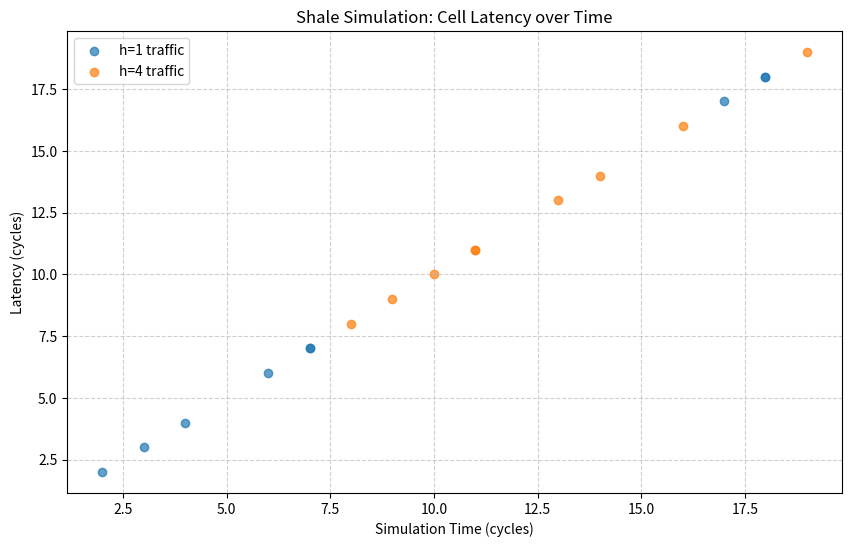
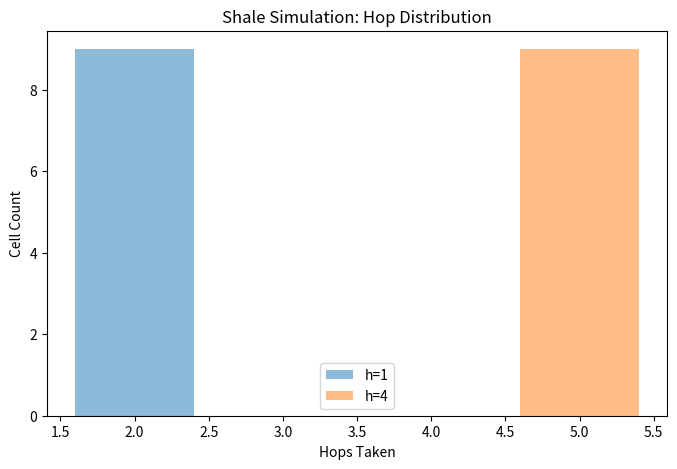

Write the Python code that produced these figures, in order.
import heapq
import random
import collections

class Cell:
    def __init__(self, src, dst, h, rank, creation_time=0):
        self.src = src
        self.dst = dst
        self.h = h  # Number of spraying hops
        self.hops_taken = 0
        self.rank = rank # Priority for PIEO
        self.creation_time = creation_time
        self.sender_id = None
        self.path = [src]
        self.is_invalid = False
        
    def __lt__(self, other):
        # Used by heapq for PIEO priority. Lower rank = higher priority.
        return self.rank < other.rank

    def __repr__(self):
        return f"Cell({self.src}->{self.dst}, h={self.h}, hops={self.hops_taken}, rank={self.rank:.2f})"

class PIEOQueue:
    """
    Push-In Extract-Out Queue.
    In Shale, we extract the highest-priority (lowest rank) cell that is ELIGIBLE.
    """
    def __init__(self):
        self.heap = []
    
    def push(self, cell):
        heapq.heappush(self.heap, cell)
    
    def pop_best_eligible(self, eligibility_func):
        temp_stack = []
        best_cell = None
        
        while self.heap:
            cell = heapq.heappop(self.heap)
            if eligibility_func(cell):
                best_cell = cell
                break
            else:
                temp_stack.append(cell)
        
        # Put back ineligible cells
        for c in temp_stack:
            heapq.heappush(self.heap, c)
            
        return best_cell

    def remove_cell(self, cell):
        # Inefficient but necessary if we remove by reference
        if cell in self.heap:
            self.heap.remove(cell)
            heapq.heapify(self.heap)

    def __len__(self):
        return len(self.heap)

class Switch:
    def __init__(self, node_id, bucket_capacity):
        self.node_id = node_id
        self.bucket_capacity = bucket_capacity
        
        # Credits: credits[neighbor_node][bucket_id]
        # bucket_id = (dst, hop_type) where hop_type is 'spray' or 'direct'
        self.credits = collections.defaultdict(lambda: collections.defaultdict(lambda: bucket_capacity))
        
        # Queues
        self.pieo_queue = PIEOQueue()
        
        # Buckets for occupancy tracking
        self.buckets = collections.defaultdict(list)
        
        # Token queues
        self.pending_credit_tokens = [] # (prev_node, bucket_id)
        self.pending_invalidation_tokens = [] # (prev_node, cell_to_invalidate)
        
        # Current neighbor in this timeslot
        self.current_neighbor = None

    def set_neighbor(self, neighbor):
        self.current_neighbor = neighbor

    def get_cell_next_step(self, cell):
        """
        Returns (next_hop, next_bucket_id) for a cell.
        VLB logic:
        - If hops_taken < h: We are spraying. Next hop is current neighbor.
        - If hops_taken >= h: We are in Direct phase. Next hop MUST be dst.
        """
        if cell.hops_taken < cell.h:
            # Spraying Phase
            next_hop = self.current_neighbor
            next_bucket_id = (cell.dst, 'spray')
        else:
            # Direct Phase
            next_hop = cell.dst
            next_bucket_id = (cell.dst, 'direct')
            
        return next_hop, next_bucket_id

    def is_cell_eligible(self, cell, failures):
        """
        Cell is eligible if:
        1. Next hop is the current physical neighbor (if direct phase, must match).
        2. Next hop has credits for the required bucket.
        3. Link is not failed.
        """
        next_hop, next_bucket = self.get_cell_next_step(cell)
        
        if next_hop is None:
            return False
            
        # If in direct phase, we can ONLY send if current_neighbor IS next_hop (the dst)
        if cell.hops_taken >= cell.h:
            if self.current_neighbor != cell.dst:
                return False
        
        # Check credits at the current physical neighbor
        # Note: In Shale, we only care about the neighbor we are actually connected to.
        if self.current_neighbor != next_hop:
            # This happens if we want to spray but next_hop is not current_neighbor?
            # No, in spraying phase we ALWAYS use current_neighbor.
            # In direct phase, we wait until current_neighbor == dst.
            return False

        # Check for link failure
        if (self.node_id, next_hop) in failures:
            return False

        return self.credits[next_hop][next_bucket] > 0

    def receive_cell(self, cell, from_node):
        cell.sender_id = from_node
        bucket_id = (cell.dst, 'spray' if cell.hops_taken < cell.h else 'direct')
        self.buckets[bucket_id].append(cell)
        self.pieo_queue.push(cell)

    def receive_credit_token(self, from_node, bucket_id):
        self.credits[from_node][bucket_id] += 1

    def receive_invalidation_token(self, cell_info):
        # Signal that the path for a certain destination is broken
        # In this simple model, we just mark matching cells as invalid so they are dropped
        for cell in self.pieo_queue.heap:
            if cell.dst == cell_info.dst:
                cell.is_invalid = True

    def step(self, failures):
        """
        1. Clean up invalid cells.
        2. Pick best eligible cell.
        3. Transmit if possible.
        4. Detect failures and generate invalidation tokens.
        """
        # 1. Clean up
        invalids = [c for c in self.pieo_queue.heap if c.is_invalid]
        for c in invalids:
            self.pieo_queue.remove_cell(c)
            # Free credits if it was from a previous hop
            if c.sender_id is not None:
                bucket_id = (c.dst, 'spray' if c.hops_taken < c.h else 'direct')
                self.pending_credit_tokens.append((c.sender_id, bucket_id))
        
        # 2. Select cell
        cell = self.pieo_queue.pop_best_eligible(lambda c: self.is_cell_eligible(c, failures))
        
        # 3. Check for blocked cells due to failures (Invalidation Token logic)
        invalidation_token = None
        for c in self.pieo_queue.heap:
            if c.is_invalid: continue
            
            next_hop, next_bucket = self.get_cell_next_step(c)
            # If the required link for the direct phase is failed
            if c.hops_taken >= c.h and self.current_neighbor == c.dst:
                if (self.node_id, next_hop) in failures:
                    # Path is broken! Generate invalidation token.
                    # In a real system, this would be sent back to the source or previous hop.
                    if c.sender_id is not None:
                        invalidation_token = (c.sender_id, c)
                        c.is_invalid = True # Drop it here too
                        break

        if not cell:
            return None, None, None, invalidation_token

        # 4. Process transmission
        next_hop, next_bucket = self.get_cell_next_step(cell)
        
        # Consume credit
        self.credits[next_hop][next_bucket] -= 1
        
        # Remove from local bucket tracking
        curr_bucket_id = (cell.dst, 'spray' if cell.hops_taken < cell.h else 'direct')
        if cell in self.buckets[curr_bucket_id]:
            self.buckets[curr_bucket_id].remove(cell)
            
        # Queue credit token for previous hop
        credit_token = None
        if cell.sender_id is not None:
            credit_token = (cell.sender_id, curr_bucket_id)
            
        return cell, next_hop, credit_token, invalidation_token

class ShaleSimulation:
    def __init__(self, num_nodes, schedules, bucket_capacity=10):
        """
        schedules: list of matching matrices. 
                   Each matrix is a list where mat[i] is the neighbor of node i.
        """
        self.num_nodes = num_nodes
        self.schedules = schedules # Interleaved schedules
        self.bucket_capacity = bucket_capacity
        
        self.switches = [Switch(i, bucket_capacity) for i in range(num_nodes)]
        self.time = 0
        self.delivered_cells = []
        self.failures = set() # (node1, node2) representing broken links

    def inject_traffic(self, src, dst, h, count=1):
        for _ in range(count):
            rank = random.random()
            cell = Cell(src, dst, h, rank, creation_time=self.time)
            self.switches[src].receive_cell(cell, None)

    def add_failure(self, u, v):
        self.failures.add((u, v))
        self.failures.add((v, u))

    def run_step(self):
        # 1. Update current topology
        # We interleave schedules by cycling through them
        current_schedule = self.schedules[self.time % len(self.schedules)]
        for i in range(self.num_nodes):
            self.switches[i].set_neighbor(current_schedule[i])
            
        # 2. Each switch performs its logic
        transmissions = []
        credit_tokens = []
        invalidation_tokens = []
        
        for i in range(self.num_nodes):
            cell, next_hop, c_token, i_token = self.switches[i].step(self.failures)
            
            if cell:
                if next_hop == cell.dst and cell.hops_taken >= cell.h:
                    # Delivered!
                    cell.hops_taken += 1
                    cell.path.append(next_hop)
                    self.delivered_cells.append((self.time + 1, cell))
                else:
                    transmissions.append((cell, next_hop, i))
            
            if c_token:
                prev_hop, bucket_id = c_token
                credit_tokens.append((prev_hop, i, bucket_id))
                
            if i_token:
                prev_hop, cell_info = i_token
                invalidation_tokens.append((prev_hop, cell_info))

        # 3. Execute movements
        for cell, to_node, from_node in transmissions:
            cell.hops_taken += 1
            cell.path.append(to_node)
            self.switches[to_node].receive_cell(cell, from_node)
            
        for to_node, from_node, bucket_id in credit_tokens:
            self.switches[to_node].receive_credit_token(from_node, bucket_id)

        for to_node, cell_info in invalidation_tokens:
            self.switches[to_node].receive_invalidation_token(cell_info)
            
        self.time += 1

    def report(self):
        print(f"\n--- Shale Simulation Report T={self.time} ---")
        print(f"Nodes: {self.num_nodes}, Failures: {len(self.failures)//2}")
        print(f"Total Delivered: {len(self.delivered_cells)}")
        if self.delivered_cells:
            latencies = [t - c.creation_time for t, c in self.delivered_cells]
            avg_lat = sum(latencies) / len(latencies)
            max_lat = max(latencies)
            print(f"Avg Latency: {avg_lat:.2f} cycles")
            print(f"Max Latency: {max_lat} cycles")
            
            hops = [c.hops_taken for _, c in self.delivered_cells]
            avg_hops = sum(hops) / len(hops)
            print(f"Avg Hops: {avg_hops:.2f}")

        # Check occupancy
        total_in_flight = sum(len(sw.pieo_queue) for sw in self.switches)
        print(f"Total Cells in flight: {total_in_flight}")

def generate_rr_schedule(n):
    """
    Generates a simple RR schedule where each timeslot t, 
    node i is connected to (i + t + 1) % n.
    Returns a list of n-1 matchings.
    """
    schedules = []
    for t in range(n - 1):
        matching = []
        for i in range(n):
            matching.append((i + t + 1) % n)
        schedules.append(matching)
    return schedules

if __name__ == "__main__":
    # Simulate interleaving h=1 and h=4 schedules
    # Here "schedule" refers to the RR configuration sequence.
    # In logic, h is a property of the traffic.
    
    N = 8
    rr_sched = generate_rr_schedule(N)
    
    # Create "interleaved schedules" by just having two identical RR sequences 
    # but we could vary them if we wanted.
    # The requirement says "simulate multiple schedules running in parallel".
    # We'll just use the standard RR schedule and show both h=1 and h=4 traffic.
    
    sim = ShaleSimulation(N, rr_sched, bucket_capacity=5)
    
    print("Injecting mixed h=1 and h=4 traffic...")
    # h=1 traffic (Low Latency)
    for _ in range(10):
        src, dst = random.sample(range(N), 2)
        sim.inject_traffic(src, dst, h=1, count=1)
        
    # h=4 traffic (High Throughput)
    for _ in range(10):
        src, dst = random.sample(range(N), 2)
        sim.inject_traffic(src, dst, h=4, count=1)
        
    # Run simulation
    for s in range(50):
        sim.run_step()
        if s == 10:
            # Simulate a link failure midway
            print("\n!!! Simulating link failure (0, 1) at T=10 !!!")
            sim.add_failure(0, 1)
            
    sim.report()
    
    # --- Plotting Results ---
    import matplotlib.pyplot as plt
    import os

    if not os.path.exists('plots'):
        os.makedirs('plots')

    # 1. Latency vs Delivery Time
    if sim.delivered_cells:
        delivery_times = [t for t, c in sim.delivered_cells]
        latencies = [t - c.creation_time for t, c in sim.delivered_cells]
        h_values = [c.h for t, c in sim.delivered_cells]

        plt.figure(figsize=(10, 6))
        for h_type in sorted(set(h_values)):
            pts = [(dt, lat) for dt, lat, hv in zip(delivery_times, latencies, h_values) if hv == h_type]
            if pts:
                dts, lats = zip(*pts)
                plt.scatter(dts, lats, label=f'h={h_type} traffic', alpha=0.7)

        plt.xlabel('Simulation Time (cycles)')
        plt.ylabel('Latency (cycles)')
        plt.title('Shale Simulation: Cell Latency over Time')
        plt.legend()
        plt.grid(True, linestyle='--', alpha=0.6)
        plt.savefig('plots/shale_congestion_report.png')
        print("Saved plots/shale_congestion_report.png")

        # 2. Hop Count Distribution
        plt.figure(figsize=(8, 5))
        for h_type in sorted(set(h_values)):
            hops = [c.hops_taken for t, c in sim.delivered_cells if c.h == h_type]
            plt.hist(hops, bins=range(min(hops), max(hops) + 2), alpha=0.5, label=f'h={h_type}', align='left', rwidth=0.8)
        
        plt.xlabel('Hops Taken')
        plt.ylabel('Cell Count')
        plt.title('Shale Simulation: Hop Distribution')
        plt.legend()
        plt.savefig('plots/shale_latency_dist.png') # Reusing name for tex
        print("Saved plots/shale_latency_dist.png")

    # Show some paths
    print("\nSample paths:")
    for _, c in sim.delivered_cells[:5]:
        print(f"{c.src} -> {c.dst} (h={c.h}): {c.path} latency={_ - c.creation_time}")
